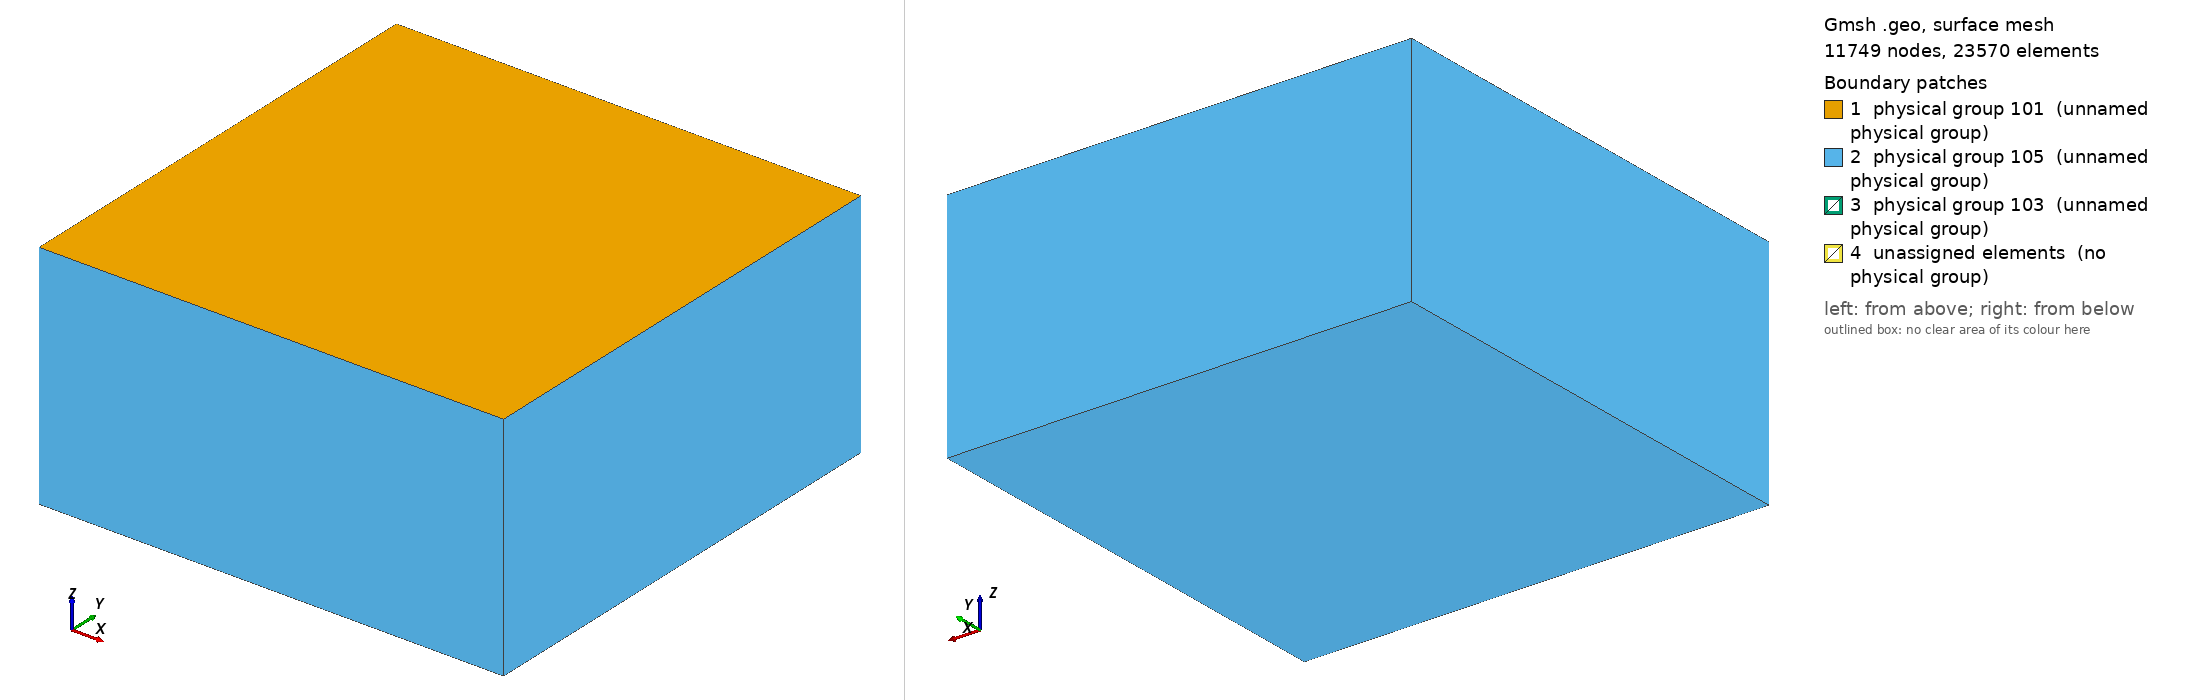

Gmsh geometry script, surface-meshed: 11749 nodes, 23570 surface elements. Boundary patches (legend numbers): 1 physical group 101 (unnamed physical group), 2 physical group 105 (unnamed physical group), 3 physical group 103 (unnamed physical group), 4 unassigned elements (no physical group). Left view from above one corner, right view from below the opposite corner. Legend entries are the model's physical surfaces; 'unassigned elements' are surfaces in no physical group. The drawing asked Gmsh for element sizes between 1% and 20% of the model's largest extent; the script's own settings can give other sizes.

=== tpv26_50m.geo (drawn) ===
/**
 * @file
 * This file is part of SeisSol.
 *
 * @author Thomas Ulrich 
 *
 * @section LICENSE
 * Copyright (c) 2014-2022, SeisSol Group
 * All rights reserved.
 * 
 * Redistribution and use in source and binary forms, with or without
 * modification, are permitted provided that the following conditions are met:
 * 
 * 1. Redistributions of source code must retain the above copyright notice,
 *    this list of conditions and the following disclaimer.
 * 
 * 2. Redistributions in binary form must reproduce the above copyright notice,
 *    this list of conditions and the following disclaimer in the documentation
 *    and/or other materials provided with the distribution.
 * 
 * 3. Neither the name of the copyright holder nor the names of its
 *    contributors may be used to endorse or promote products derived from this
 *    software without specific prior written permission.
 *
 * THIS SOFTWARE IS PROVIDED BY THE COPYRIGHT HOLDERS AND CONTRIBUTORS "AS IS"
 * AND ANY EXPRESS OR IMPLIED WARRANTIES, INCLUDING, BUT NOT LIMITED TO, THE
 * IMPLIED WARRANTIES OF  MERCHANTABILITY AND FITNESS FOR A PARTICULAR PURPOSE
 * ARE DISCLAIMED. IN NO EVENT SHALL THE COPYRIGHT HOLDER OR CONTRIBUTORS BE
 * LIABLE FOR ANY DIRECT, INDIRECT, INCIDENTAL, SPECIAL, EXEMPLARY, OR
 * CONSEQUENTIAL DAMAGES (INCLUDING, BUT NOT LIMITED TO, PROCUREMENT OF
 * SUBSTITUTE GOODS OR SERVICES; LOSS OF USE, DATA, OR PROFITS; OR BUSINESS
 * INTERRUPTION) HOWEVER CAUSED AND ON ANY THEORY OF LIABILITY, WHETHER IN
 * CONTRACT, STRICT LIABILITY, OR TORT (INCLUDING NEGLIGENCE OR OTHERWISE)
 * ARISING IN ANY WAY OUT OF THE  USE OF THIS SOFTWARE, EVEN IF ADVISED OF THE
 * POSSIBILITY OF SUCH DAMAGE.
*/


lc = 5e3;
lc_fault = 50; //change this!!!

Fault_length = 40e3;
Fault_width = 20e3;
Fault_dip = 90*Pi/180.;

// Nucleation in X,Z local coordinates
X_nucl = 0e3;
Width_nucl = 0.5*Fault_width;
R_nucl = 1.5e3;
lc_nucl = 50; //change this!!!

Xmax = 60e3;
Xmin = -Xmax;
Ymin = -Xmax +  0.5 * Fault_width  *Cos(Fault_dip);
Ymax =  Xmax + 0.5 * Fault_width  *Cos(Fault_dip);
Zmin = -Xmax;

// Create the Volume
Point(1) = {Xmin, Ymin, 0, lc};
Point(2) = {Xmin, Ymax, 0, lc};
Point(3) = {Xmax, Ymax, 0, lc};
Point(4) = {Xmax, Ymin, 0, lc};
Line(1) = {1, 2};
Line(2) = {2, 3};
Line(3) = {3, 4};
Line(4) = {4, 1};
Curve Loop(5) = {1,2,3,4};
Plane Surface(1) = {5};
Extrude {0,0, Zmin} { Surface{1}; }

// Create the fault
Point(100) = {-0.5*Fault_length, Fault_width  *Cos(Fault_dip), -Fault_width  *Sin(Fault_dip), lc};
Point(101) = {-0.5*Fault_length, 0, 0e3, lc};
Point(102) = {0.5*Fault_length, 0,  0e3, lc};
Point(103) = {0.5*Fault_length, Fault_width  *Cos(Fault_dip), -Fault_width  *Sin(Fault_dip), lc};
Line(100) = {100, 101};
Line(101) = {101, 102};
Line{101} In Surface{1};
Line(102) = {102, 103};
Line(103) = {103, 100};

// Create nucleation patch
/*
Point(200) = {X_nucl, Width_nucl*Cos(Fault_dip), -Width_nucl  *Sin(Fault_dip), lc_nucl};
Point(201) = {X_nucl, (Width_nucl + R_nucl) * Cos(Fault_dip), -(Width_nucl+R_nucl)  *Sin(Fault_dip), lc_nucl};
Point(202) = {X_nucl + R_nucl, Width_nucl*Cos(Fault_dip), -Width_nucl  *Sin(Fault_dip), lc_nucl};
Point(203) = {X_nucl, (Width_nucl - R_nucl) * Cos(Fault_dip), -(Width_nucl-R_nucl)  *Sin(Fault_dip), lc_nucl};
Point(204) = {X_nucl - R_nucl, Width_nucl*Cos(Fault_dip), -Width_nucl  *Sin(Fault_dip), lc_nucl};
Circle(200) = {201,200,202};
Circle(201) = {202,200,203};
Circle(202) = {203,200,204};
Circle(203) = {204,200,201};
Curve Loop(204) = {200,201,202,203};
Plane Surface(200) = {204};
*/

Point(201) = {X_nucl + R_nucl , (Width_nucl + R_nucl) * Cos(Fault_dip), -(Width_nucl+R_nucl)  *Sin(Fault_dip), lc_nucl};
Point(202) = {X_nucl + R_nucl , (Width_nucl - R_nucl) * Cos(Fault_dip), -(Width_nucl-R_nucl)  *Sin(Fault_dip), lc_nucl};
Point(203) = {X_nucl - R_nucl , (Width_nucl - R_nucl) * Cos(Fault_dip), -(Width_nucl-R_nucl)  *Sin(Fault_dip), lc_nucl};
Point(204) = {X_nucl - R_nucl , (Width_nucl + R_nucl) * Cos(Fault_dip), -(Width_nucl+R_nucl)  *Sin(Fault_dip), lc_nucl};
Line(200) = {201, 202};
Line(201) = {202, 203};
Line(202) = {203, 204};
Line(203) = {204, 201};
Curve Loop(204) = {200,201,202,203};
Plane Surface(200) = {204};

Curve Loop(105) = {100,101,102,103};
Plane Surface(100) = {105, 204};

// There is a bug in "Attractor", we need to define a Ruled surface in FaceList
Line Loop(106) = {100,101,102,103};
Ruled Surface(101) = {106};
Ruled Surface(201) = {204};

Surface{100,200} In Volume{1};

// Managing coarsening away from the fault
// Attractor field returns the distance to the curve (actually, the
// distance to 100 equidistant points on the curve)
Field[1] = Distance;
Field[1].FacesList = {101};

// Matheval field returns "distance squared + lc/20"
Field[2] = MathEval;
//Field[2].F = Sprintf("0.02*F1 + 0.00001*F1^2 + %g", lc_fault);
//Field[2].F = Sprintf("0.02*F1 +(F1/2e3)^2 + %g", lc_fault);
Field[2].F = Sprintf("0.05*F1 +(F1/2.5e3)^2 + %g", lc_fault);

// Managing coarsening around the nucleation Patch
Field[3] = Distance;
Field[3].FacesList = {201};

Field[4] = Threshold;
Field[4].IField = 3;
Field[4].LcMin = lc_nucl;
Field[4].LcMax = lc_fault;
Field[4].DistMin = R_nucl;
Field[4].DistMax = 3*R_nucl;

Field[5] = Restrict;
Field[5].IField = 4;
Field[5].FacesList = {100,200};

// Equivalent of propagation size on element
Field[6] = Threshold;
Field[6].IField = 1;
Field[6].LcMin = lc_fault;
Field[6].LcMax = lc;
Field[6].DistMin = 2*lc_fault;
Field[6].DistMax = 2*lc_fault+0.001;


Field[7] = Min;
Field[7].FieldsList = {2,5,6};

Background Field = 7;

Physical Surface(101) = {1};
Physical Surface(103) = {100,200};
// This ones are read from the gui
Physical Surface(105) = {14,18,22,26,27};

Physical Volume(1) = {1};
Mesh.MshFileVersion = 2.2;
